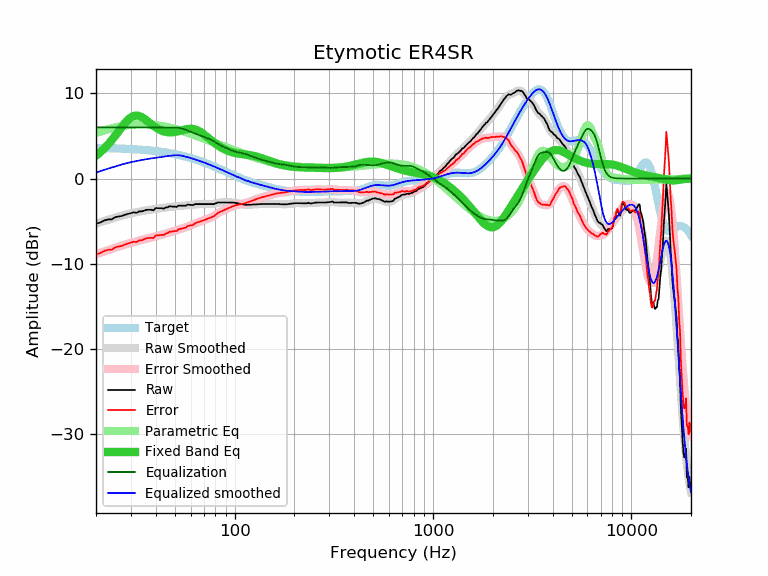

The table this chart was drawn from, first rows:
frequency, raw, error, smoothed, error_smoothed, equalization, parametric_eq, equalized_raw, equalized_smoothed, target
20, -5.30, -8.89, -5.29, -8.88, 6.00, 2.68, 0.70, 0.71, 3.59
21, -5.17, -8.75, -5.13, -8.72, 6.00, 3.08, 0.83, 0.87, 3.58
22, -4.92, -8.49, -4.98, -8.55, 6.00, 3.52, 1.08, 1.02, 3.57
23, -4.80, -8.36, -4.84, -8.40, 6.00, 3.99, 1.20, 1.16, 3.56
24, -4.80, -8.35, -4.70, -8.26, 6.00, 4.50, 1.20, 1.30, 3.55
25, -4.53, -8.07, -4.58, -8.12, 6.00, 5.02, 1.47, 1.42, 3.54
26, -4.46, -7.98, -4.46, -7.99, 6.00, 5.55, 1.54, 1.54, 3.53
27, -4.39, -7.90, -4.35, -7.86, 6.00, 6.05, 1.61, 1.65, 3.51
28, -4.25, -7.74, -4.25, -7.75, 6.00, 6.51, 1.75, 1.75, 3.50
29, -4.15, -7.63, -4.16, -7.64, 6.00, 6.90, 1.85, 1.84, 3.48
30, -4.05, -7.51, -4.08, -7.54, 6.00, 7.18, 1.95, 1.92, 3.46
31, -3.97, -7.41, -4.01, -7.45, 6.00, 7.34, 2.03, 1.99, 3.44
32, -4.03, -7.45, -3.94, -7.36, 6.00, 7.39, 1.97, 2.06, 3.42
33, -3.86, -7.26, -3.88, -7.28, 6.00, 7.34, 2.14, 2.12, 3.40
34, -3.86, -7.24, -3.82, -7.20, 6.00, 7.21, 2.14, 2.18, 3.38
35, -3.76, -7.11, -3.77, -7.13, 6.00, 7.03, 2.24, 2.23, 3.36
36, -3.67, -7.00, -3.72, -7.06, 6.00, 6.82, 2.33, 2.28, 3.33
37, -3.67, -6.97, -3.68, -6.99, 6.00, 6.59, 2.33, 2.32, 3.31
38, -3.67, -6.95, -3.64, -6.92, 6.00, 6.38, 2.33, 2.36, 3.28
39, -3.73, -6.98, -3.60, -6.85, 6.00, 6.18, 2.27, 2.40, 3.25
40, -3.46, -6.68, -3.56, -6.78, 6.00, 6.00, 2.54, 2.44, 3.22
41, -3.48, -6.67, -3.53, -6.72, 6.00, 5.84, 2.52, 2.47, 3.19
42, -3.48, -6.64, -3.49, -6.65, 6.00, 5.71, 2.52, 2.51, 3.16
43, -3.48, -6.61, -3.46, -6.59, 6.00, 5.60, 2.52, 2.54, 3.13
44, -3.54, -6.63, -3.42, -6.52, 6.00, 5.52, 2.46, 2.58, 3.09
45, -3.38, -6.44, -3.39, -6.45, 6.00, 5.47, 2.62, 2.61, 3.06
46, -3.38, -6.40, -3.36, -6.38, 6.00, 5.43, 2.62, 2.64, 3.02
47, -3.23, -6.21, -3.33, -6.32, 6.00, 5.41, 2.77, 2.67, 2.99
48, -3.29, -6.23, -3.31, -6.25, 6.00, 5.42, 2.71, 2.69, 2.95
49, -3.29, -6.19, -3.29, -6.19, 6.00, 5.43, 2.71, 2.71, 2.91
50, -3.29, -6.15, -3.27, -6.13, 6.00, 5.46, 2.71, 2.73, 2.87
51, -3.34, -6.16, -3.25, -6.07, 5.99, 5.50, 2.65, 2.74, 2.82
52, -3.19, -5.97, -3.23, -6.01, 5.96, 5.55, 2.77, 2.73, 2.78
53, -3.19, -5.93, -3.21, -5.95, 5.92, 5.60, 2.74, 2.71, 2.74
54, -3.19, -5.88, -3.19, -5.89, 5.87, 5.66, 2.69, 2.68, 2.69
55, -3.19, -5.84, -3.18, -5.82, 5.82, 5.71, 2.63, 2.64, 2.65
56, -3.19, -5.79, -3.16, -5.76, 5.76, 5.75, 2.57, 2.60, 2.60
57, -3.17, -5.72, -3.14, -5.69, 5.69, 5.79, 2.53, 2.55, 2.55
58, -3.05, -5.55, -3.12, -5.63, 5.63, 5.82, 2.58, 2.51, 2.51
59, -3.09, -5.55, -3.10, -5.56, 5.56, 5.84, 2.47, 2.46, 2.46
60, -3.09, -5.50, -3.09, -5.49, 5.49, 5.84, 2.41, 2.41, 2.41
61, -3.12, -5.48, -3.07, -5.43, 5.43, 5.83, 2.31, 2.36, 2.36
62, -3.11, -5.42, -3.05, -5.36, 5.36, 5.81, 2.25, 2.31, 2.31
63, -3.00, -5.25, -3.04, -5.29, 5.29, 5.77, 2.30, 2.26, 2.26
64, -3.00, -5.20, -3.02, -5.23, 5.23, 5.71, 2.23, 2.21, 2.21
65, -3.00, -5.15, -3.01, -5.16, 5.16, 5.65, 2.17, 2.15, 2.15
66, -3.00, -5.10, -3.00, -5.10, 5.10, 5.57, 2.11, 2.10, 2.10
67, -3.00, -5.04, -3.00, -5.04, 5.04, 5.48, 2.05, 2.05, 2.05
68, -3.00, -4.99, -2.99, -4.99, 4.99, 5.39, 1.99, 1.99, 1.99
69, -3.00, -4.94, -2.99, -4.93, 4.93, 5.28, 1.94, 1.94, 1.94
70, -3.00, -4.88, -2.99, -4.88, 4.88, 5.18, 1.88, 1.89, 1.89
71, -3.00, -4.83, -3.00, -4.83, 4.83, 5.07, 1.83, 1.83, 1.83
72, -3.00, -4.78, -3.00, -4.78, 4.78, 4.95, 1.78, 1.78, 1.78
73, -3.00, -4.72, -3.00, -4.73, 4.73, 4.84, 1.73, 1.73, 1.73
74, -3.00, -4.67, -3.01, -4.68, 4.68, 4.73, 1.68, 1.67, 1.67
75, -3.00, -4.61, -3.00, -4.62, 4.62, 4.61, 1.62, 1.62, 1.62
76, -3.00, -4.56, -3.00, -4.56, 4.56, 4.50, 1.56, 1.56, 1.56
77, -3.00, -4.51, -2.98, -4.49, 4.49, 4.40, 1.50, 1.51, 1.51
78, -3.00, -4.45, -2.97, -4.42, 4.42, 4.29, 1.42, 1.45, 1.45
79, -3.00, -4.40, -2.94, -4.34, 4.34, 4.19, 1.35, 1.40, 1.40
... 553 more rows
